Run: headless pygame with SDL's dummy video driver; simulated clock (each Clock.tick advances the game by its frame time, no real sleeping); random seed 0; keys injected as events and as key.get_pressed() state; mouse plan: one left click at the window centre at the start of phase 2, then a move to the lower-right quarter at the start of phase 3.
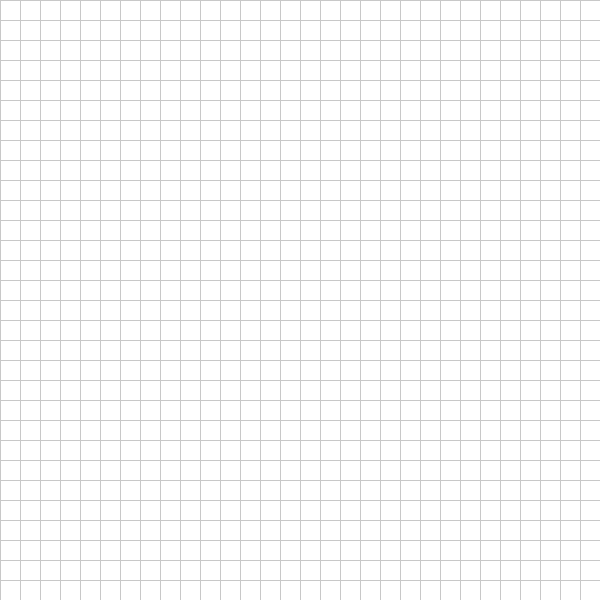
Frame 1 of 4 · flips 1–60 · no input
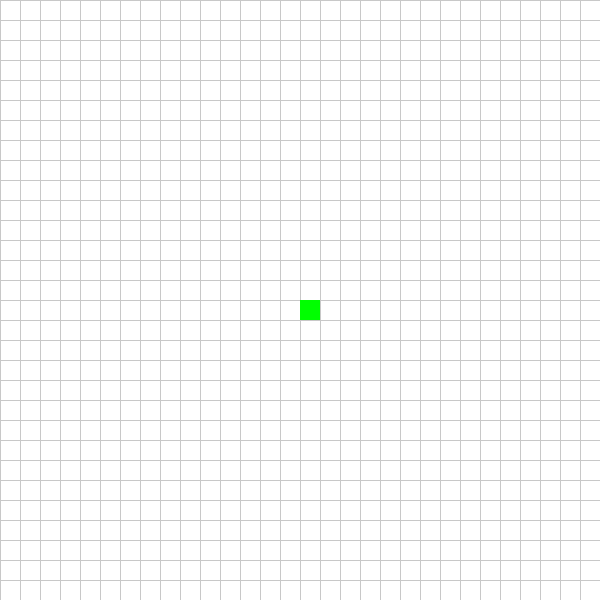
Frame 2 of 4 · flips 61–180 · clicked the window centre · tapped SPACE, RETURN · held RIGHT (→), D
Frame 3 of 4 · flips 181–300 · moved the mouse to the lower-right quarter · held DOWN (↓), S · screen unchanged from frame 2, image omitted
Frame 4 of 4 · flips 301–420 · held LEFT (←), A, UP (↑), W · screen unchanged from frame 3, image omitted

The pygame program that drew these frames:

import pygame
import heapq

# Configurações
WIDTH, HEIGHT = 600, 600
ROWS, COLS = 30, 30
CELL_SIZE = WIDTH // COLS
WHITE = (255, 255, 255)
BLACK = (0, 0, 0)
GREY = (200, 200, 200)
BLUE = (0, 0, 255)
GREEN = (0, 255, 0)
RED = (255, 0, 0)
PURPLE = (160, 32, 240)

pygame.init()
screen = pygame.display.set_mode((WIDTH, HEIGHT))
pygame.display.set_caption("Dijkstra em Ação")

# Cria uma matriz de células
grid = [[0 for _ in range(COLS)] for _ in range(ROWS)]


def draw_grid():
    for row in range(ROWS):
        for col in range(COLS):
            color = WHITE
            if grid[row][col] == 1:
                color = BLACK
            pygame.draw.rect(screen, color, (col * CELL_SIZE, row * CELL_SIZE, CELL_SIZE, CELL_SIZE))

    for x in range(0, WIDTH, CELL_SIZE):
        pygame.draw.line(screen, GREY, (x, 0), (x, HEIGHT))
    for y in range(0, HEIGHT, CELL_SIZE):
        pygame.draw.line(screen, GREY, (0, y), (WIDTH, y))


def get_neighbors(pos):
    row, col = pos
    directions = [(0, 1), (1, 0), (0, -1), (-1, 0)]
    neighbors = []
    for dr, dc in directions:
        r, c = row + dr, col + dc
        if 0 <= r < ROWS and 0 <= c < COLS and grid[r][c] != 1:
            neighbors.append((r, c))
    return neighbors


def dijkstra(start, end):
    distances = {start: 0}
    came_from = {}
    visited = set()
    heap = [(0, start)]

    while heap:
        current_dist, current = heapq.heappop(heap)

        if current in visited:
            continue
        visited.add(current)

        if current == end:
            break

        for neighbor in get_neighbors(current):
            new_dist = current_dist + 1
            if neighbor not in distances or new_dist < distances[neighbor]:
                distances[neighbor] = new_dist
                came_from[neighbor] = current
                heapq.heappush(heap, (new_dist, neighbor))

        if current != start:
            pygame.draw.rect(screen, BLUE, (current[1] * CELL_SIZE, current[0] * CELL_SIZE, CELL_SIZE, CELL_SIZE))
        pygame.display.update()

    return came_from


def reconstruct_path(came_from, start, end):
    current = end
    while current != start:
        current = came_from.get(current)
        if current is None or current == start:
            break
        pygame.draw.rect(screen, PURPLE, (current[1] * CELL_SIZE, current[0] * CELL_SIZE, CELL_SIZE, CELL_SIZE))
        pygame.display.update()


def main():
    running = True
    start, end = None, None
    started = False

    while running:
        screen.fill(WHITE)
        draw_grid()

        # Redesenha os pontos de início e fim
        if start:
            pygame.draw.rect(screen, GREEN, (start[1] * CELL_SIZE, start[0] * CELL_SIZE, CELL_SIZE, CELL_SIZE))
        if end:
            pygame.draw.rect(screen, RED, (end[1] * CELL_SIZE, end[0] * CELL_SIZE, CELL_SIZE, CELL_SIZE))

        pygame.display.update()

        for event in pygame.event.get():
            if event.type == pygame.QUIT:
                running = False

            if pygame.mouse.get_pressed()[0]:  # Botão esquerdo
                x, y = pygame.mouse.get_pos()
                row, col = y // CELL_SIZE, x // CELL_SIZE
                if not start and grid[row][col] != 1:
                    start = (row, col)
                elif not end and (row, col) != start and grid[row][col] != 1:
                    end = (row, col)
                elif (row, col) != start and (row, col) != end:
                    grid[row][col] = 1

            if pygame.mouse.get_pressed()[2]:  # Botão direito
                x, y = pygame.mouse.get_pos()
                row, col = y // CELL_SIZE, x // CELL_SIZE
                if (row, col) == start:
                    start = None
                elif (row, col) == end:
                    end = None
                grid[row][col] = 0

            if event.type == pygame.KEYDOWN:
                if event.key == pygame.K_SPACE and start and end and not started:
                    started = True
                    came_from = dijkstra(start, end)
                    reconstruct_path(came_from, start, end)

                if event.key == pygame.K_r:
                    start, end = None, None
                    started = False
                    for row in range(ROWS):
                        for col in range(COLS):
                            grid[row][col] = 0

    pygame.quit()


if __name__ == "__main__":
    main()
